6-way image classification set "Final" from GitHub (Ren-GT/Final); label vocabulary: corn cercospora leaf spot, corn northern leaf blight, pepper bacterial spot, potato early blight, potato late blight, potato healthy.

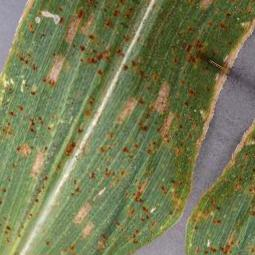
Label: corn cercospora leaf spot

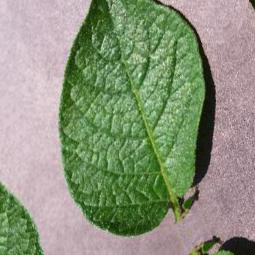
Label: potato healthy

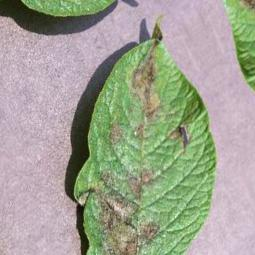
Label: potato late blight

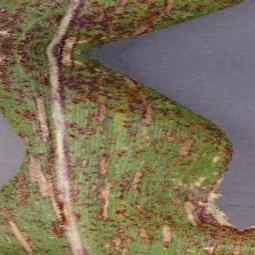
Label: corn northern leaf blight

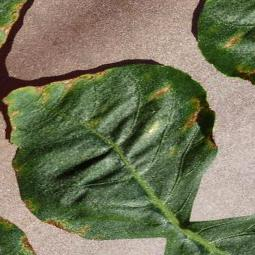
Label: pepper bacterial spot

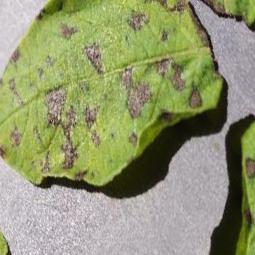
Label: potato early blight
